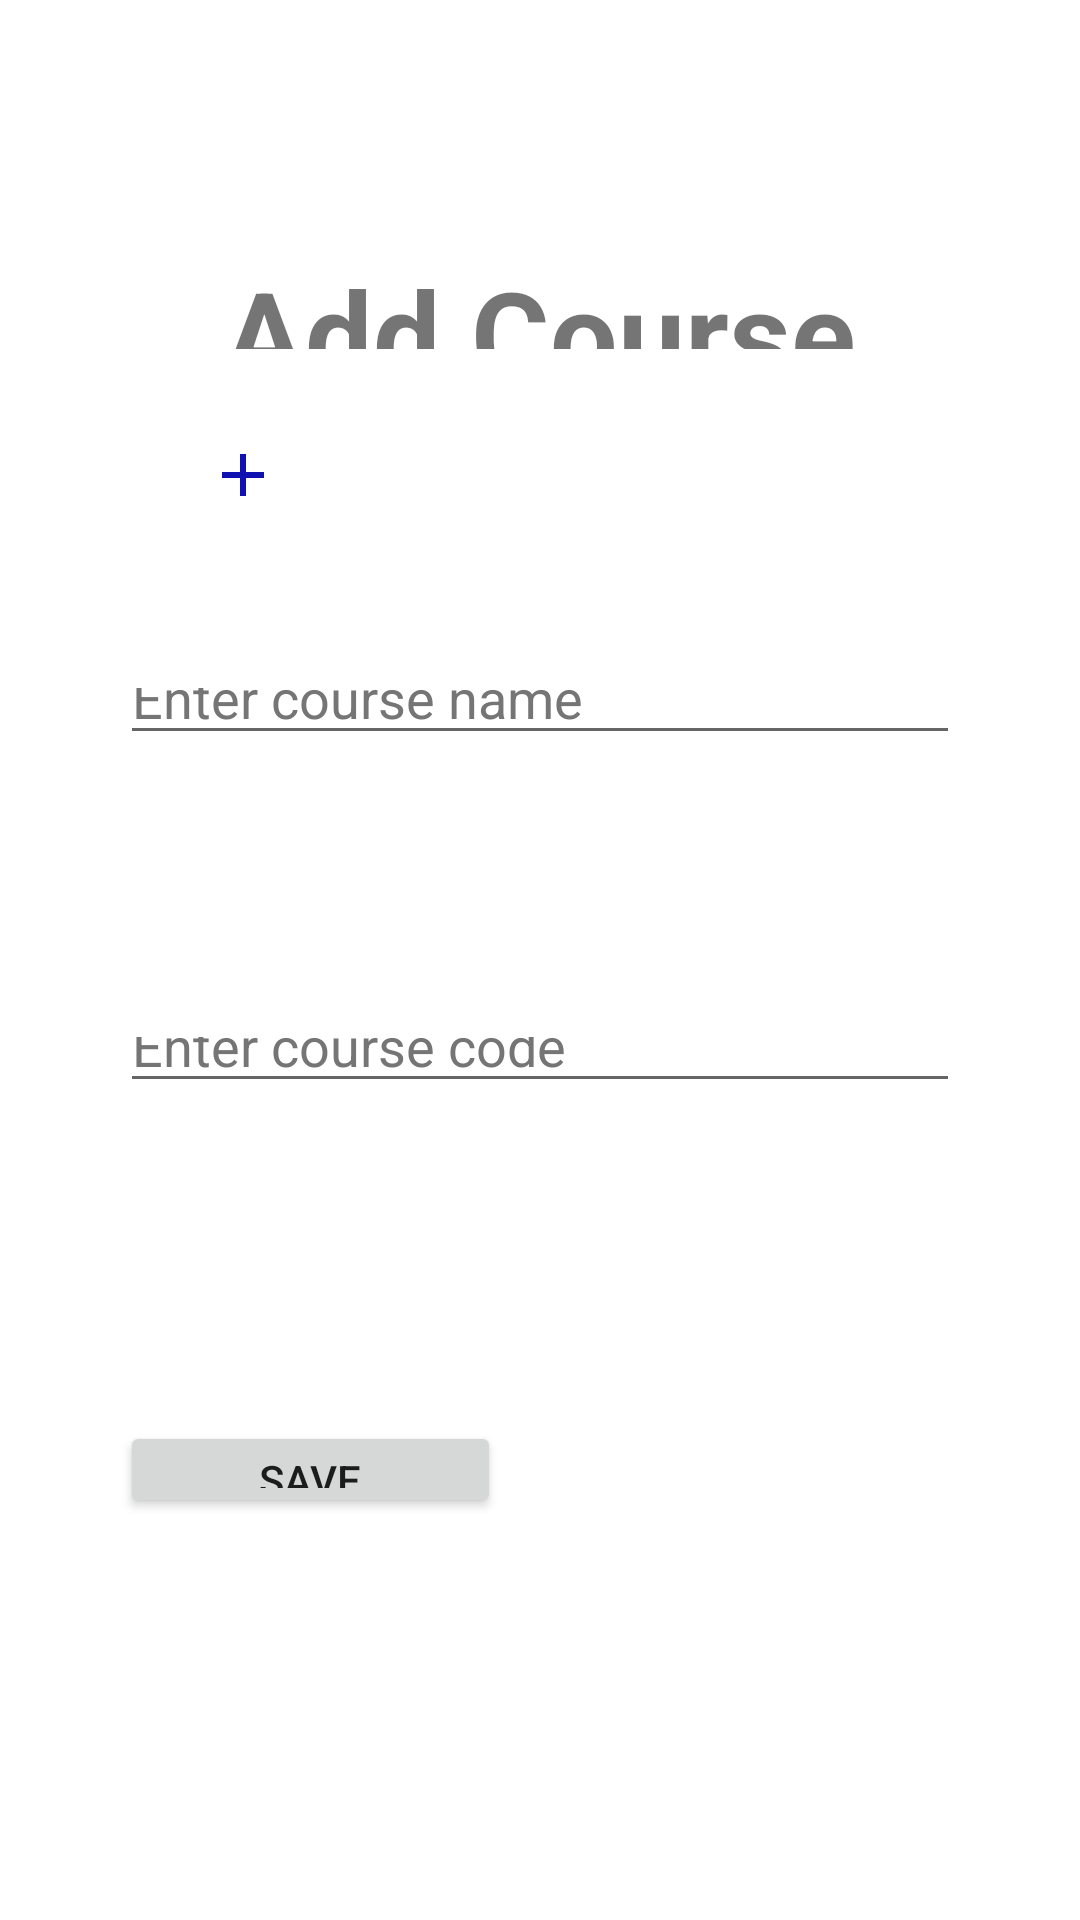

Here is an Android app screen rendered from its layout file. Give the layout XML and the strings, colors and styles it references.
<!-- AndroidManifest.xml: application theme Theme.LecturerAppointment -->
<!-- res/layout/activity_add_courses.xml -->
<?xml version="1.0" encoding="utf-8"?>
<androidx.constraintlayout.widget.ConstraintLayout xmlns:android="http://schemas.android.com/apk/res/android"
    xmlns:app="http://schemas.android.com/apk/res-auto"
    xmlns:tools="http://schemas.android.com/tools"
    android:layout_width="match_parent"
    android:layout_height="match_parent"
    tools:context=".AddCoursesActivity">

    <TextView
        android:id="@+id/text_view_add_course"
        android:layout_width="0dp"
        android:layout_height="0dp"
        android:layout_marginStart="44dp"
        android:layout_marginTop="84dp"
        android:layout_marginEnd="44dp"
        android:layout_marginBottom="26dp"
        android:text="@string/add_courses"
        android:textAlignment="center"
        android:textAllCaps="false"
        android:textSize="40sp"
        android:textStyle="bold"
        app:layout_constraintBottom_toTopOf="@+id/add_image_button"
        app:layout_constraintEnd_toEndOf="parent"
        app:layout_constraintStart_toStartOf="parent"
        app:layout_constraintTop_toTopOf="parent" />

    <EditText
        android:id="@+id/edit_text_course_name"
        android:layout_width="0dp"
        android:layout_height="0dp"
        android:layout_marginStart="40dp"
        android:layout_marginEnd="40dp"
        android:layout_marginBottom="84dp"
        android:ems="10"
        android:hint="@string/enter_course_name"
        android:inputType="textPersonName"
        android:textColorHint="#757575"
        app:layout_constraintBottom_toTopOf="@+id/edit_text_course_code"
        app:layout_constraintEnd_toEndOf="parent"
        app:layout_constraintStart_toStartOf="parent"
        app:layout_constraintTop_toBottomOf="@+id/add_image_button" />

    <EditText
        android:id="@+id/edit_text_course_code"
        android:layout_width="0dp"
        android:layout_height="0dp"
        android:layout_marginStart="40dp"
        android:layout_marginEnd="40dp"
        android:layout_marginBottom="106dp"
        android:ems="10"
        android:hint="@string/enter_course_code"
        android:inputType="textPersonName"
        android:textColorHint="#757575"
        app:layout_constraintBottom_toTopOf="@+id/button_save_course"
        app:layout_constraintEnd_toEndOf="parent"
        app:layout_constraintStart_toStartOf="parent"
        app:layout_constraintTop_toBottomOf="@+id/edit_text_course_name" />

    <Button
        android:id="@+id/button_save_course"
        android:layout_width="127dp"
        android:layout_height="0dp"
        android:layout_marginStart="40dp"
        android:layout_marginBottom="134dp"
        android:text="@string/save"
        app:layout_constraintBottom_toBottomOf="parent"
        app:layout_constraintStart_toStartOf="parent"
        app:layout_constraintTop_toBottomOf="@+id/edit_text_course_code" />

    <ImageButton
        android:id="@+id/add_image_button"
        android:layout_width="74dp"
        android:layout_height="0dp"
        android:layout_marginBottom="45dp"
        android:background="@drawable/add_button_background"
        android:contentDescription="@string/add_new_course"
        app:layout_constraintBottom_toTopOf="@+id/edit_text_course_name"
        app:layout_constraintStart_toStartOf="@+id/text_view_add_course"
        app:layout_constraintTop_toBottomOf="@+id/text_view_add_course"
        app:srcCompat="@drawable/ic_baseline_add_24" />

</androidx.constraintlayout.widget.ConstraintLayout>
<!-- resources referenced by this layout -->
<resources>
  <!-- drawable ic_baseline_add_24 (drawable) -->
  <vector android:height="24dp" android:tint="#1111B1"
      android:viewportHeight="24" android:viewportWidth="24"
      android:width="24dp" xmlns:android="http://schemas.android.com/apk/res/android">
      <path android:fillColor="@android:color/white" android:pathData="M19,13h-6v6h-2v-6H5v-2h6V5h2v6h6v2z"/>
  </vector>
  <string name="add_courses">Add Course</string>
  <string name="add_new_course">Add new course</string>
  <string name="enter_course_code">Enter course code</string>
  <string name="enter_course_name">Enter course name</string>
  <string name="save">Save</string>
  <style name="Theme.LecturerAppointment" parent="Theme.MaterialComponents.DayNight.DarkActionBar">
          
          <item name="colorPrimary">@color/purple_500</item>
          <item name="colorPrimaryVariant">@color/purple_700</item>
          <item name="colorOnPrimary">@color/white</item>
          
          <item name="colorSecondary">@color/teal_200</item>
          <item name="colorSecondaryVariant">@color/teal_700</item>
          <item name="colorOnSecondary">@color/black</item>
          
          <item name="android:statusBarColor" tools:targetApi="l">?attr/colorPrimaryVariant</item>
          
      </style>
  <!-- not gathered from this repository: default colours our renderer supplied (Android Studio template values) -->
  <color name="purple_500">#FF6200EE</color>
  <color name="purple_700">#FF3700B3</color>
  <color name="teal_200">#FF03DAC5</color>
  <color name="teal_700">#FF018786</color>
  <color name="black">#FF000000</color>
  <color name="white">#FFFFFFFF</color>
</resources>
